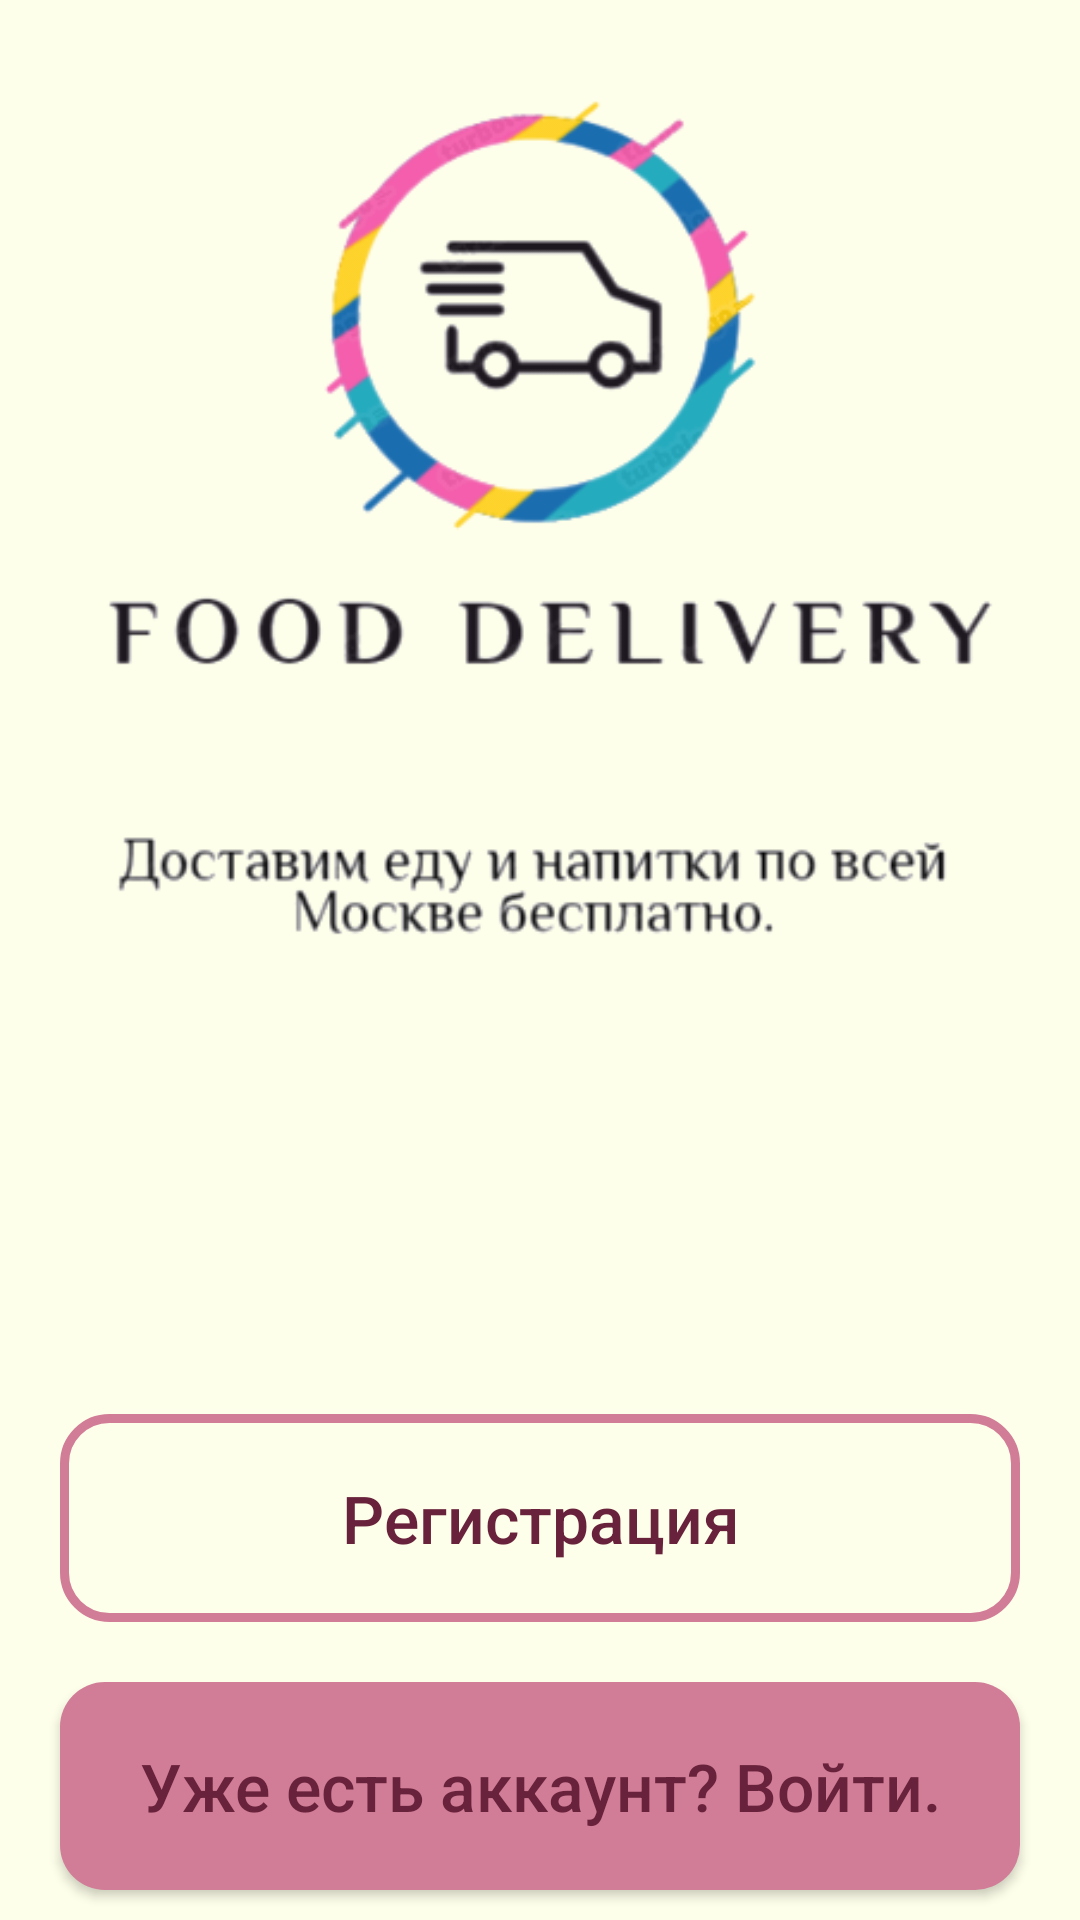

The Android layout XML behind this screen, and the referenced resources:
<!-- AndroidManifest.xml: activity theme Theme.AppCompat.Light.NoActionBar -->
<!-- res/layout/activity_main.xml -->
<?xml version="1.0" encoding="utf-8"?>
<RelativeLayout xmlns:android="http://schemas.android.com/apk/res/android"
    xmlns:app="http://schemas.android.com/apk/res-auto"
    xmlns:tools="http://schemas.android.com/tools"
    android:layout_width="match_parent"
    android:layout_height="match_parent"
    tools:context="UI.MainActivity"
    style="@style/Theme.AppCompat.DayNight.NoActionBar"
    android:background="@color/background">


    <ImageView
        android:id="@+id/app_logo"
        android:layout_width="400dp"
        android:layout_height="350dp"
        android:layout_centerHorizontal="true"
        android:src="@drawable/applogodesc" />


    <Button
        android:id="@+id/main_login_btn"
        android:layout_width="match_parent"
        android:layout_height="wrap_content"
        android:layout_alignParentStart="true"
        android:layout_alignParentBottom="true"
        android:layout_marginStart="20dp"
        android:layout_marginEnd="20dp"
        android:layout_marginBottom="10dp"
        android:background="@drawable/button"
        android:padding="20dp"
        android:text="Уже есть аккаунт? Войти."
        android:textAllCaps="false"
        android:textColor="@color/buttonText"
        android:textSize="22dp" />

    <Button
        android:id="@+id/main_join_btn"
        android:layout_width="match_parent"
        android:layout_height="wrap_content"
        android:layout_above="@+id/main_login_btn"
        android:layout_marginStart="20dp"
        android:layout_marginEnd="20dp"
        android:layout_marginBottom="20dp"
        android:background="@drawable/input_design"
        android:padding="20dp"
        android:text="Регистрация"
        android:textAllCaps="false"
        android:textColor="@color/buttonText"
        android:textSize="22dp" />

</RelativeLayout>
<!-- resources referenced by this layout -->
<resources>
  <color name="background">#FEFFEA</color>
  <color name="buttonText">#69223B</color>
  <!-- drawable applogodesc: png bitmap (drawable-v24, 78068 bytes) -->
  <!-- drawable button (drawable) -->
  <?xml version="1.0" encoding="utf-8"?>
  <shape xmlns:android="http://schemas.android.com/apk/res/android">
      <solid
          android:color="@color/buttons"
          />
  
      <corners
          android:radius="15dp"/>
  </shape>
  <!-- drawable input_design (drawable) -->
  <?xml version="1.0" encoding="utf-8"?>
  <shape xmlns:android="http://schemas.android.com/apk/res/android">
      <stroke
          android:color="@color/buttons"
          android:width="3dp"/>
      <corners android:radius="15dp"/>
  </shape>
  <color name="buttons">#D17D97</color>
</resources>
